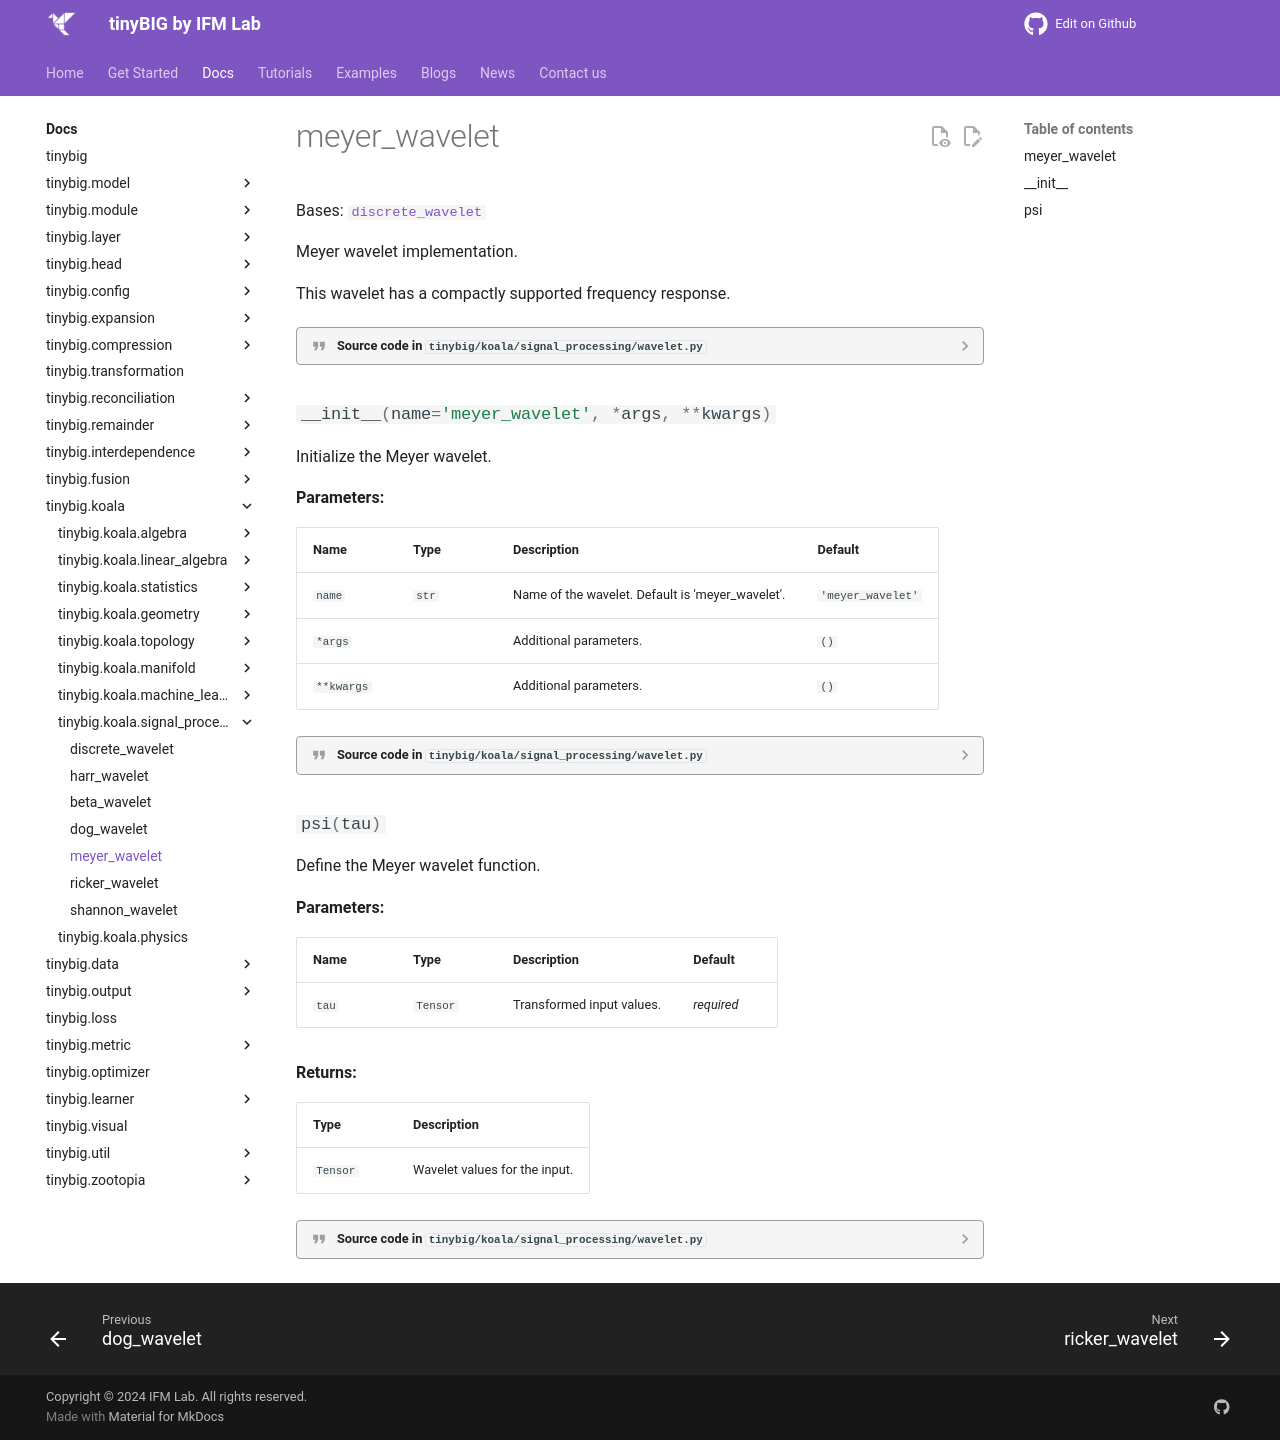

repository: jwzhanggy/tinyBIG · page: documentations/koala/signal_processing/meyer_wavelet/index.html · generator: mkdocs

# meyer_wavelet

::: tinybig.koala.signal_processing.wavelet.meyer_wavelet
